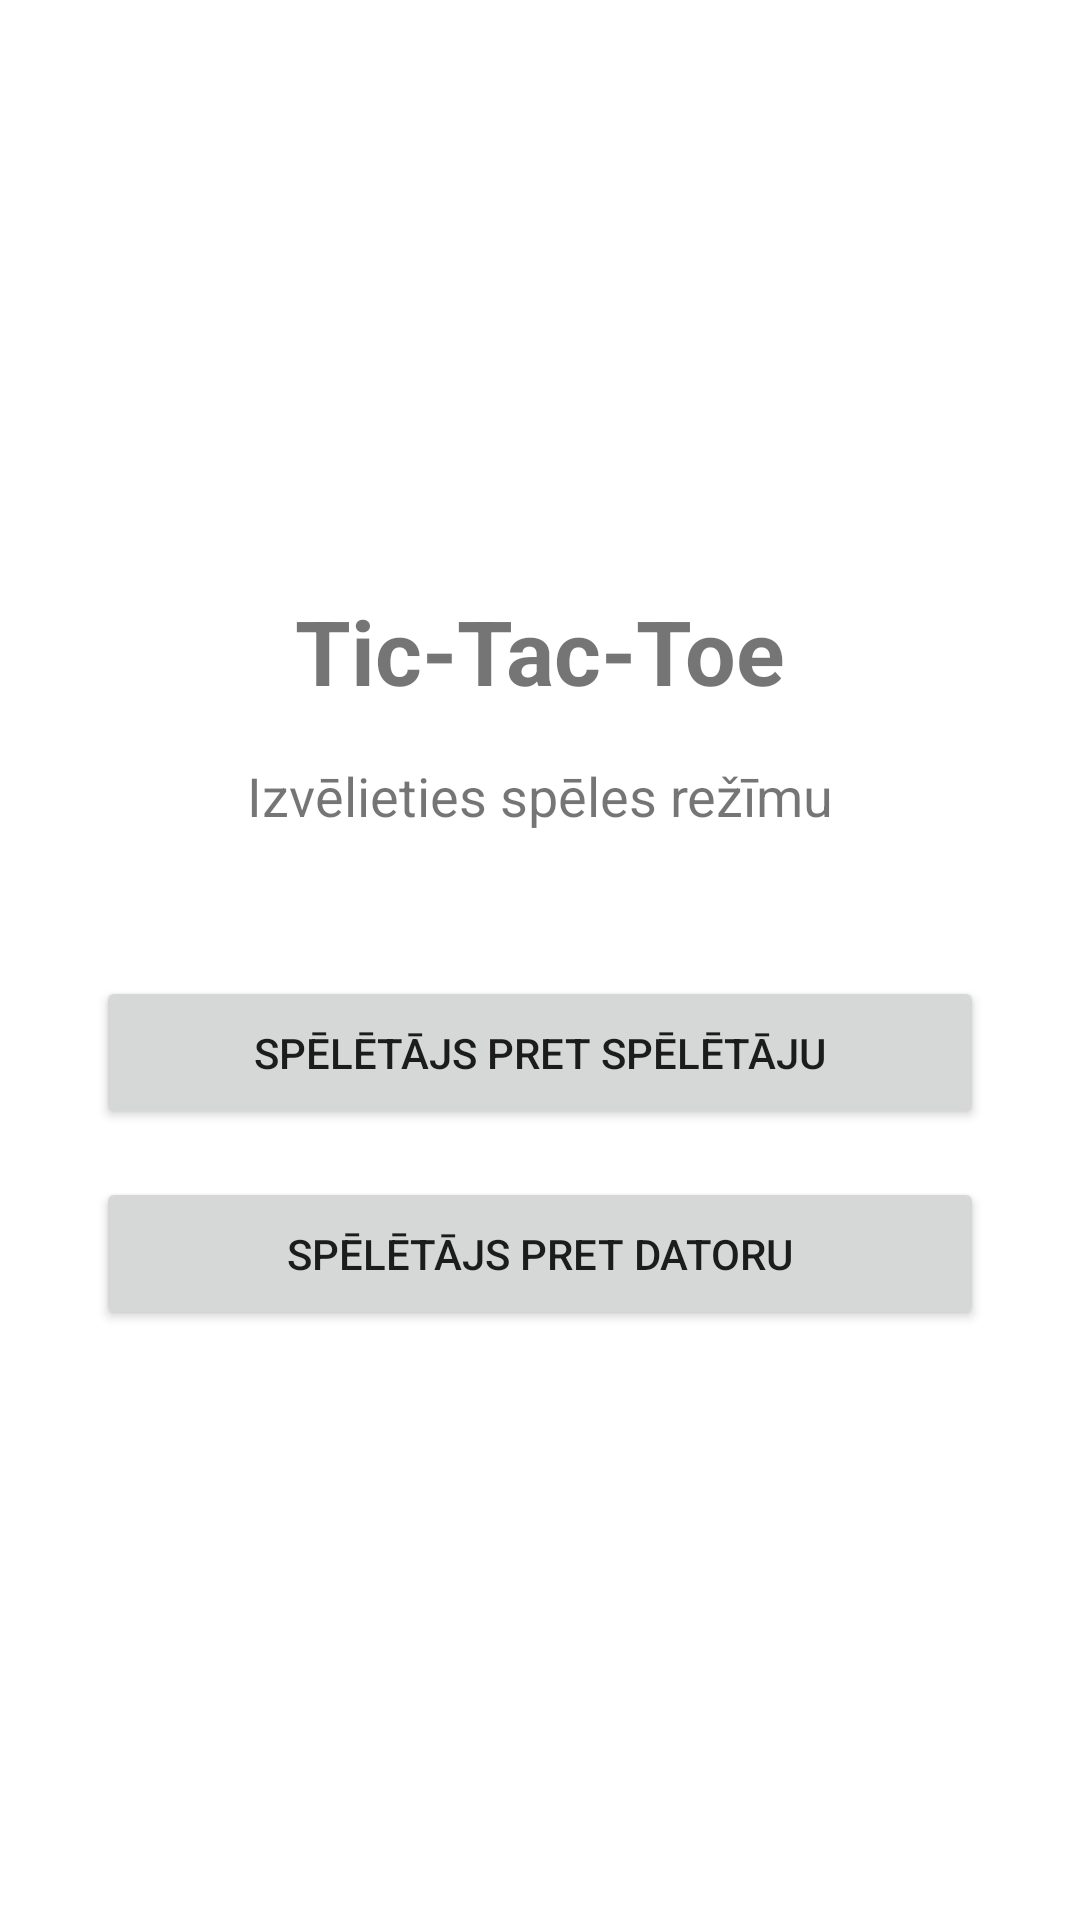

Reconstruct the res/layout file that produces this screen, plus the resources it refers to.
<!-- AndroidManifest.xml: application theme Theme.MaterialComponents.DayNight.DarkActionBar -->
<!-- res/layout/activity_main.xml -->
<?xml version="1.0" encoding="utf-8"?>
<androidx.constraintlayout.widget.ConstraintLayout xmlns:android="http://schemas.android.com/apk/res/android"
    xmlns:app="http://schemas.android.com/apk/res-auto"
    xmlns:tools="http://schemas.android.com/tools"
    android:layout_width="match_parent"
    android:layout_height="match_parent"
    tools:context=".MainActivity">

    <TextView
        android:id="@+id/textViewTitle"
        android:layout_width="wrap_content"
        android:layout_height="wrap_content"
        android:text="@string/main_title"
        android:textSize="30sp"
        android:textStyle="bold"
        app:layout_constraintBottom_toTopOf="@+id/textViewSubtitle"
        app:layout_constraintEnd_toEndOf="parent"
        app:layout_constraintStart_toStartOf="parent"
        app:layout_constraintTop_toTopOf="parent"
        app:layout_constraintVertical_chainStyle="packed" />

    <TextView
        android:id="@+id/textViewSubtitle"
        android:layout_width="wrap_content"
        android:layout_height="wrap_content"
        android:layout_marginTop="16dp"
        android:text="@string/main_subtitle"
        android:textSize="18sp"
        app:layout_constraintBottom_toTopOf="@+id/btnPlayerVsPlayer"
        app:layout_constraintEnd_toEndOf="parent"
        app:layout_constraintStart_toStartOf="parent"
        app:layout_constraintTop_toBottomOf="@+id/textViewTitle" />

    <Button
        android:id="@+id/btnPlayerVsPlayer"
        android:layout_width="0dp"
        android:layout_height="wrap_content"
        android:layout_marginStart="32dp"
        android:layout_marginTop="48dp"
        android:layout_marginEnd="32dp"
        android:padding="16dp"
        android:text="@string/btn_player_vs_player"
        app:layout_constraintBottom_toTopOf="@+id/btnPlayerVsComputer"
        app:layout_constraintEnd_toEndOf="parent"
        app:layout_constraintStart_toStartOf="parent"
        app:layout_constraintTop_toBottomOf="@+id/textViewSubtitle" />

    <Button
        android:id="@+id/btnPlayerVsComputer"
        android:layout_width="0dp"
        android:layout_height="wrap_content"
        android:layout_marginStart="32dp"
        android:layout_marginTop="16dp"
        android:layout_marginEnd="32dp"
        android:padding="16dp"
        android:text="@string/btn_player_vs_computer"
        app:layout_constraintBottom_toBottomOf="parent"
        app:layout_constraintEnd_toEndOf="parent"
        app:layout_constraintStart_toStartOf="parent"
        app:layout_constraintTop_toBottomOf="@+id/btnPlayerVsPlayer" />

</androidx.constraintlayout.widget.ConstraintLayout>
<!-- resources referenced by this layout -->
<resources>
  <string name="btn_player_vs_computer">Spēlētājs pret Datoru</string>
  <string name="btn_player_vs_player">Spēlētājs pret Spēlētāju</string>
  <string name="main_subtitle">Izvēlieties spēles režīmu</string>
  <string name="main_title">Tic-Tac-Toe</string>
</resources>
